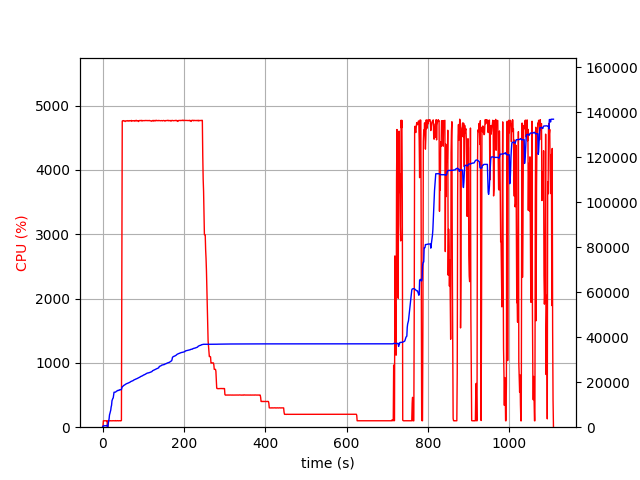

The table this chart was drawn from, first rows:
elapsed_time, nproc, cpu, mem_real, mem_virtual
3.5762786865234375e-05, 2, 0.0, 15.03, 3205
1.006, 4, 6.0, 385.4, 4050
2.012, 4, 99.3, 603.3, 4278
3.019, 4, 100.3, 623.5, 4320
4.026, 4, 99.3, 630.4, 4340
5.033, 4, 100.3, 636.4, 4340
6.04, 4, 99.3, 624.1, 4340
7.047, 4, 100.3, 603.5, 4340
8.054, 4, 99.2, 648.6, 4396
9.062, 4, 99.1, 713, 4468
10.07, 4, 99.2, 764.6, 4516
11.08, 4, 101.0, 816.6, 4572
12.09, 2, 0.0, 113.4, 126.9
13.1, 2, 0.0, 435.3, 3866
14.11, 2, 100.1, 1676, 6618
15.12, 2, 101.1, 2864, 8020
16.12, 2, 99.0, 3784, 9556
17.13, 2, 100.1, 5500, 12244
18.14, 2, 99.0, 6134, 12244
19.15, 2, 101.0, 6954, 15680
20.16, 2, 100.1, 7608, 15680
21.17, 2, 99.1, 9022, 15918
22.18, 2, 100.2, 9770, 15918
23.19, 2, 100.0, 11758, 19502
24.2, 2, 99.1, 12342, 19502
25.21, 2, 101.1, 12770, 19758
26.22, 2, 100.1, 13000, 19758
27.23, 2, 100.1, 14370, 24894
28.23, 2, 101.1, 15536, 25214
29.24, 2, 100.1, 15538, 25214
30.25, 2, 99.0, 15540, 25214
31.26, 2, 100.0, 15578, 25214
32.27, 2, 103.1, 15654, 25214
33.28, 2, 100.0, 15861, 25214
34.29, 2, 99.0, 16003, 25598
35.3, 2, 100.1, 16065, 25598
36.31, 2, 100.1, 16177, 25598
37.32, 2, 102.1, 16349, 25598
38.33, 2, 99.0, 16353, 25598
39.34, 2, 100.1, 16353, 25598
40.35, 2, 101.1, 16353, 25598
41.35, 2, 101.1, 16623, 26046
42.36, 2, 100.0, 16627, 26046
43.37, 2, 100.1, 16633, 26046
44.38, 2, 99.2, 16639, 26046
45.39, 2, 100.0, 16655, 26046
46.4, 2, 104.0, 16759, 26046
47.41, 2, 2430, 17522, 30273
48.43, 2, 4762, 17927, 30715
49.45, 2, 4766, 18108, 30902
50.47, 2, 4762, 18245, 31040
51.49, 2, 4766, 18501, 31305
52.51, 2, 4768, 18619, 31438
53.53, 2, 4763, 18703, 31527
54.55, 2, 4758, 18810, 31633
55.57, 2, 4754, 18958, 31792
56.59, 2, 4760, 19049, 31905
57.61, 2, 4767, 19209, 32064
58.63, 2, 4765, 19311, 32201
59.65, 2, 4762, 19400, 32322
... 1,035 more rows
